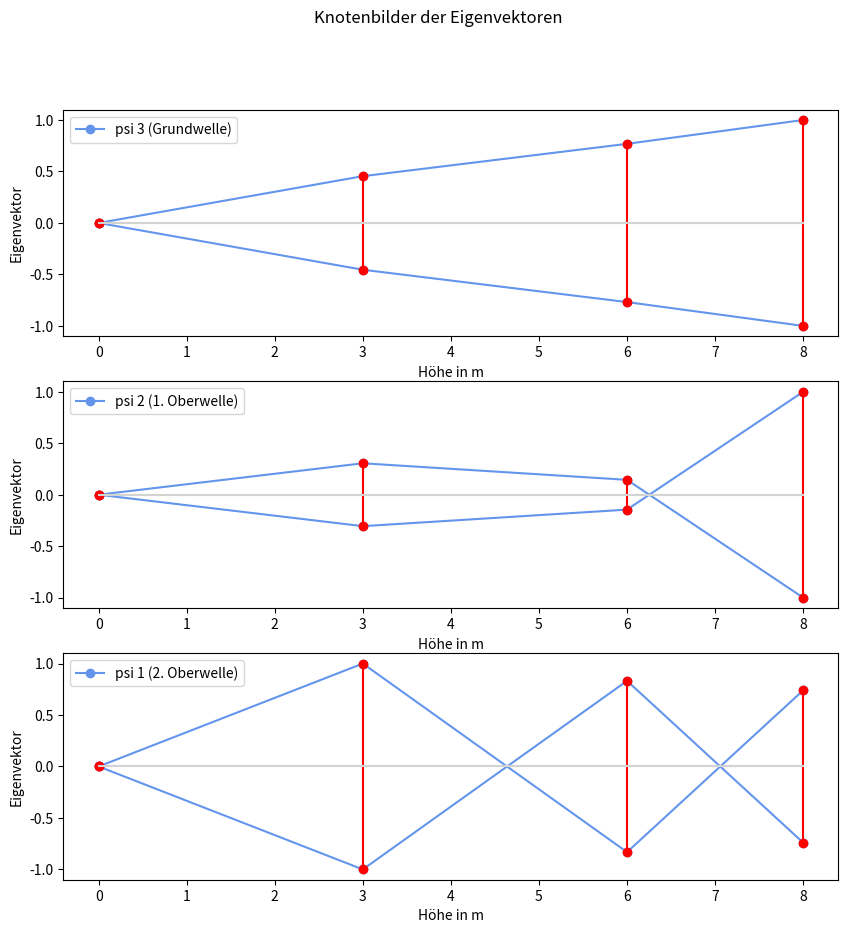
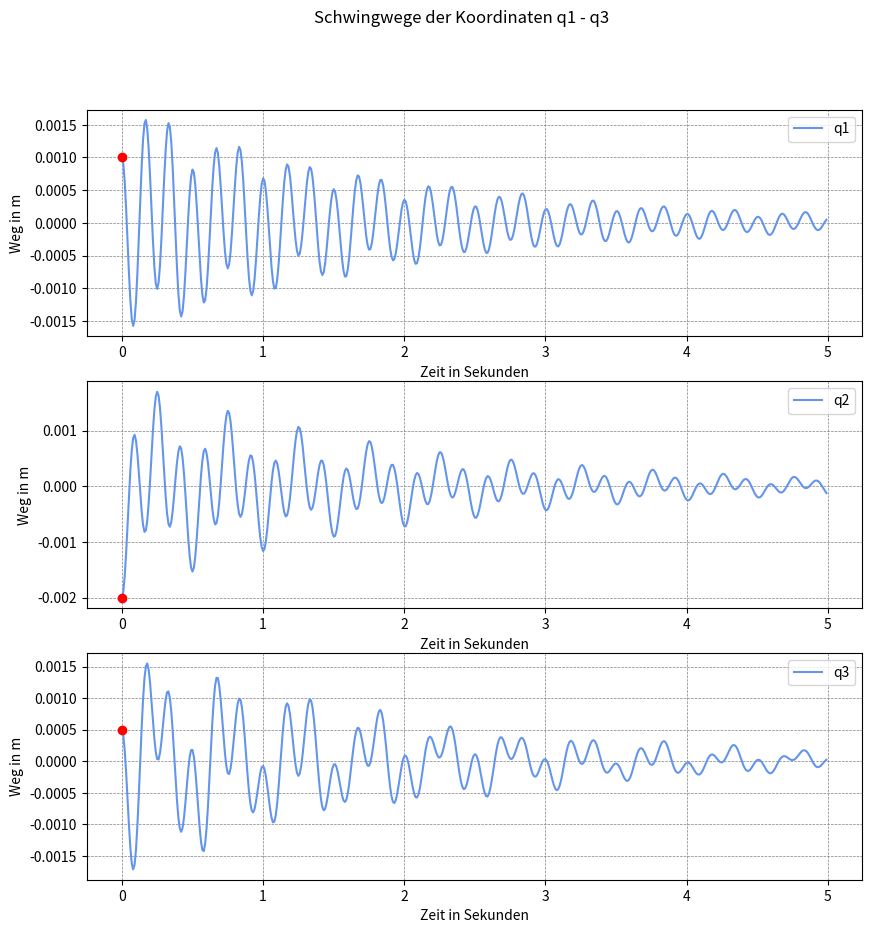
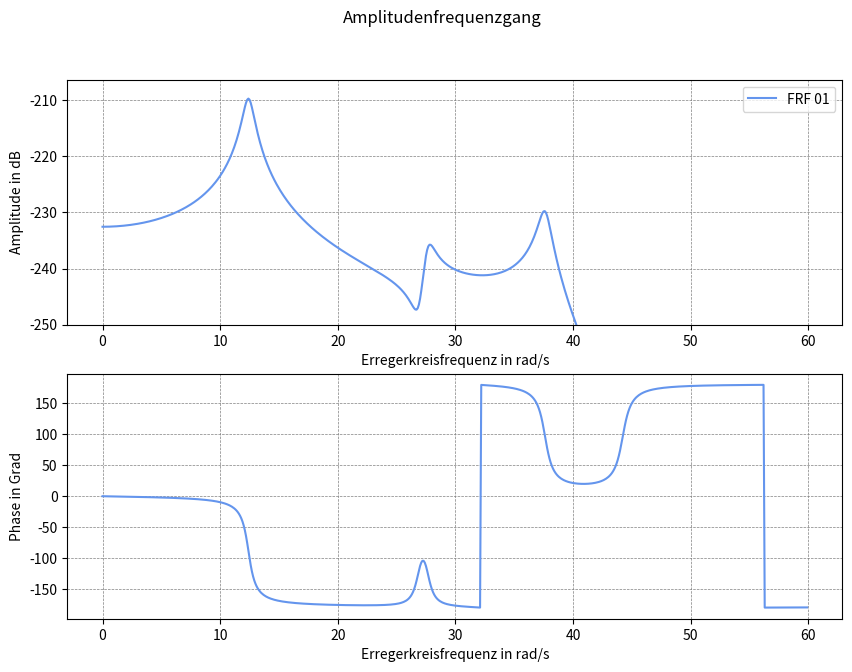

Write the Python code that produced these figures, in order.
#!/usr/bin/env python
# coding: utf-8

# # Experimentelle Modalanalyse (EMA) | Prof. J. Grabow
# ## MDOF (Systeme mit einem Freiheitsgrad f>1) und Rayleigh-Dämpfung
# ### modale Entkopplung

# In[1]:


# -*- coding: utf-8 -*-
"""
Created on Fri Sep  1 19:13:41 2023

Program history
01.09.2023    V. 1.0    Start
09.10.2023    V. 1.1    Anfangsbedingungen
10.10.2023    V  1.2    Lösung des entkoppelten Systems im Zeitbereich
16.11.2023    V  1.3    Frequenzgang

@author: Prof. Jörg Grabow (grabow@amesys.de)
"""
__version__ = '1.3'
__author__ = 'Joe Grabow'

import numpy as np
import matplotlib.pyplot as plt
from matplotlib.widgets import MultiCursor


# ### Hilfsfunktion normiere_matrix(matrix)
# Normiert in einer Matrix in jedem Spaltenvektor den betragsmäßig größten Wert auf eins (Darstellungsnorm).

# In[2]:


def normiere_matrix(matrix):
    """normiert in einer Matrix in jedem Spaltenvektor den betragsmäßig größten
    Wert auf eins"""
    max_abs_werte = np.max(np.abs(matrix), axis=0)
    normierte_matrix = matrix / max_abs_werte
    return normierte_matrix


# ### Hilfsfunktion zur Berechnung des komplexen Frequenzganges

# In[3]:


def frf(ordnung,i,k,omega_e):
    # Estimate the frequency-response functions of the model.
    # erzeuge komplexen Null-Vektor in Länge des Vektors der Erregerfrequenz
    f_vektor = np.zeros(len(omega_e), dtype=complex)
    for n in range(ordnung):
        S_1 = (Residuum[n] * phi[i,n] * phi[k,n]) / \
            ((0+1j) * omega_e - eigenwert_k[n])
        S_2 = (np.conj(Residuum[n]) * phi[i,n] * phi[k,n]) / \
            ((0+1j) * omega_e - np.conj(eigenwert_k[n] ))
        f_vektor = f_vektor + S_1 + S_2
    return f_vektor


# ## Definition der Systemparameter
# Alle Systemparameter wie Massen, Steifigkeiten oder Dämpfungen werden in SI-Einheiten angegeben.

# In[4]:


# Eingabe der Systemmatrizen M,C,K
m1, m2, m3 = (60e3, 60e3, 15e3)
c1, c2, c3 = (30e6, 30e6, 10e6)
k1, k2, k3 = (100, 250, 80)
alpha, beta = 0.9, 1e-4


# ## Definition der Systemmatrizen
# Eingabe der Massenmatrix, Steifigkeitsmatrix und Dämpfungsmatrix
# 
# ### Eingabe der Matrizen und Anfangsbedingungen
# ---
# - *M - Massenmatrix als Array*
# - *C - Steifigkeitsmatrix als Array*
# - *K - Dämfungsmatrix als Array*
# ---
# Bei proportionaler Dämpfung (Rayleigh-Dämpfung): $K = \alpha M + \beta C$.

# In[5]:


M = np.array([[m1, 0, 0],
              [0, m2, 0],
              [0, 0, m3]])
C = np.array([[c1+c2, -c2,   0],
              [-c2, c2+c3, -c3],
              [0, -c3,  c3]])
K = np.array([[k1+k2, -k2,   0],
              [-k2, k2+k3, -k3],
              [0, -k3,  k3]])
# nur bei Rayleigh-Dämpfung
K = alpha*M + beta*C


#  Anfangsbedingungen $q_{o}$ und $v_{0}$

# In[6]:


# Anfangsbedingungen
q_0 = np.array([1e-3, -2e-3, 0.5e-3])  # Anfangsweg in mm
v_0 = np.array([0.5e-3, 1e-3, -0.5e-3])  # Anfangsgeschwindigkeit in mm/s


# ## Berechnungen
# ### Die Systemmatrix A: 
# 
# $A = M^{-1} \cdot C$

# In[7]:


A = np.matmul(np.linalg.inv(M),C)


# ### Das spezielle Eigenwertproblem
# $\left( A - \lambda \cdot E \right) \cdot \psi = 0$ 
# 
# $det \left( A - \lambda E \right) = 0$

# In[8]:


eigenwerte, eigenvektoren = np.linalg.eig(A)

# Sortiere die Eigenwerte und -vektoren nach den Eigenwerten
sort_indices = np.argsort(eigenwerte)[::-1]
sortierte_eigenwerte = eigenwerte[sort_indices]
sortierte_eigenvektoren = eigenvektoren[:, sort_indices]


# Eigenkreisfrequenzen (ungedämpft) sortiert nöch Größe:
# 
# $\omega _0 = \sqrt{ \lambda }$

# In[9]:


wn = np.sqrt(sortierte_eigenwerte)
wn


# zugehörige Eigenvektoren $\psi$ und die Eigenvektormatrix $\Psi$

# In[10]:


sortierte_eigenvektoren


# In[11]:


ordnung = len(wn)


# ### Normierung der Eigenvektoren
# In jedem Eigenvektor wird der betragsmäßig größte Wert immer auf eins normiert.
# 
# normierte Eigenvektoren $\psi_{N}$

# In[12]:


psi = normiere_matrix(sortierte_eigenvektoren)
psi


# ### Die generalisierte Massenmatrix $M_G$
# generalisierte Massenmatrix:
# 
# $M_G = \Psi ^T M \Psi$

# In[13]:


psiT = np.transpose(psi)
MG = np.dot(np.dot(psiT,M),psi)
np.around(MG,2)


# ### Die Modalmatrix $\phi$
# Normierung der Eigenvektoren $\psi \text{  auf  } \phi$
# 
# $\phi ^{(i)} = \frac{\psi ^{(i)}} { \sqrt{{M_G}_{i,i} } }$

# In[14]:


phi = psi/(np.sqrt(np.diag(MG)))


# Modalmatrix $\Phi$

# In[15]:


phi


# Proberechnung
# 
# $\Phi^{T} \cdot M \cdot \Phi = E$

# In[16]:


E = np.dot(np.dot(np.transpose(phi),M),phi)
np.around(E,2)


# ### Die modale Dämpfungsmatrix $K_m$
# $K_m =\Phi^T \cdot K \cdot \Phi$
# 

# In[17]:


Km = np.dot(np.dot(np.transpose(phi),K),phi)
np.around(Km,4)


# ### Die Lehrschen Dämpfungsmaße D
# $D_i = \frac{ {K_m}_{i,i} }{2 \cdot {\omega_0}_i  }$

# In[18]:


D = np.diag(Km) / (2*wn)
D


# ### Eigenkreisfrequenzen (gedämpft) $\omega$
# $\omega = \omega_0 \cdot \sqrt{ 1-D^2 }$
# 

# In[19]:


wd = wn * np.sqrt(1-D*D)
wd


# ### Abklingkonstanten $\delta$ 
# $\delta = D \cdot \omega_0$

# In[20]:


delta = D * wd
delta


# ### Darstellung der Eigenvektoren als Knotenbilder(mode shapes)

# In[21]:


x = np.arange(ordnung+1)
x = np.array([0, 3, 6, 8])  # Orte der darzustellenden Eigenvektoren
psi_1 = psi[:,0]
psi_2 = psi[:,1]
psi_3 = psi[:,2]
nullvektor = np.zeros(1)
y1 = np.insert(psi_1,0,0)
y2 = np.insert(psi_2,0,0)
y3 = np.insert(psi_3,0,0)

# Plot Knotenbild (mode shape)
fig, axs = plt.subplots(3, 1,figsize=(10,10))
fig.suptitle('Knotenbilder der Eigenvektoren')

axs[0].plot(x,y3, 'o-', color='cornflowerblue',label="psi 3 (Grundwelle)")
axs[0].legend(loc=2)
axs[0].set_xlabel('Höhe in m')
axs[0].set_ylabel('Eigenvektor')
axs[0].plot(x, -y3,'o-', color='cornflowerblue')
axs[0].stem(x,y3, linefmt='red', basefmt='lightgray')
axs[0].stem(x,-y3, linefmt='red', basefmt='lightgray')

axs[1].plot(x,y2, 'o-', color='cornflowerblue',label="psi 2 (1. Oberwelle)")
axs[1].legend(loc=2)
axs[1].set_xlabel('Höhe in m')
axs[1].set_ylabel('Eigenvektor')
axs[1].plot(x,-y2,'o-', color='cornflowerblue')
axs[1].stem(x,y2, linefmt='red', basefmt='lightgray')
axs[1].stem(x,-y2, linefmt='red', basefmt='lightgray')

axs[2].plot(x,y1, 'o-', color='cornflowerblue',label="psi 1 (2. Oberwelle)")
axs[2].legend(loc=2)
axs[2].set_xlabel('Höhe in m')
axs[2].set_ylabel('Eigenvektor')
axs[2].plot(x,-y1,'o-', color='cornflowerblue')
axs[2].stem(x,y1, linefmt='red', basefmt='lightgray')
axs[2].stem(x,-y1, linefmt='red', basefmt='lightgray')

plt.show()


# ### Lösung der entkoppelten Gleichungen im Zeitbereich 

# In[22]:


# Lösung im Zeitbereich über modale Entkopplung

# modale Transformation der Anfangsbedingungen
p_0 = np.dot(np.linalg.inv(phi), q_0)  # Anfangsweg im Modalraum
v_0p = np.dot(np.linalg.inv(phi), v_0)  # Anfangsgeschwindigkeit im Modalraum
C_1 = p_0  # modale Integrationskonstante C1
C_2 = (v_0p + delta * C_1) / wd  # modale Integrationskonstante C2

t = np.arange(0, 5, 0.01)  # Zeitreife für Darstellung

# Schwingwege im Modalraum
p_1 = np.exp(-delta[0] * t) * (C_1[0] * np.cos(wn[0] * t) + C_2[0] * np.sin(wn[0] * t))
p_2 = np.exp(-delta[1] * t) * (C_1[1] * np.cos(wn[1] * t) + C_2[1] * np.sin(wn[1] * t))
p_3 = np.exp(-delta[2] * t) * (C_1[2] * np.cos(wn[2] * t) + C_2[2] * np.sin(wn[2] * t))

# Rücktransformation durch Superposition in den realen physikalischen Raum
q_1 = phi[0,0] * p_1 + phi[0,1] * p_2 + phi[0,2] * p_3
q_2 = phi[1,0] * p_1 + phi[1,1] * p_2 + phi[1,2] * p_3
q_3 = phi[2,0] * p_1 + phi[2,1] * p_2 + phi[2,2] * p_3

# Lösungen im Zeitbereich grafisch darstellen
fig, axs = plt.subplots(3, 1,figsize=(10,10))
fig.suptitle('Schwingwege der Koordinaten q1 - q3')

axs[0].plot(t, q_1, '-', color='cornflowerblue',label="q1")
axs[0].legend(loc='upper right')
axs[0].set_xlabel('Zeit in Sekunden')
axs[0].set_ylabel('Weg in m')

axs[1].plot(t, q_2, '-', color='cornflowerblue',label="q2")
axs[1].legend(loc='upper right')
axs[1].set_xlabel('Zeit in Sekunden')
axs[1].set_ylabel('Weg in m')

axs[2].plot(t, q_3, '-', color='cornflowerblue',label="q3")
axs[2].legend(loc='upper right')
axs[2].set_xlabel('Zeit in Sekunden')
axs[2].set_ylabel('Weg in m')

# Zeige ein Gitternetz im Hintergrund an
for ax in axs:
    ax.grid(True, color='gray', linestyle='--', linewidth=0.5)

# Markierung der Anfangswege
axs[0].scatter(0,q_0[0], color='red', zorder=5)
axs[1].scatter(0,q_0[1], color='red', zorder=5)
axs[2].scatter(0,q_0[2], color='red', zorder=5)

plt.show()


# ### Frequenzgangmatrix berechnen und darstellen

# In[23]:


# Frequenzgangmatrix

# Residuum berechnen
Residuum = np.zeros(ordnung, dtype=complex) # erzeuge komplexen Null-Vektor
for i in range(ordnung):
    Residuum[i] = -1j / (2 * wd[i] * M[i, i])

# komplexe Eigenwerte berechnen
eigenwert_k = -delta + 1j * wd

# Erregerkreisfrequenz
omega_e = np.arange(0, 60, 0.1)

# Wahl des Frequenzgangmatrixelementes zur Berechnung und Darstellung
out_frf = 0
in_frf = 1

frequenzgang = frf(ordnung, out_frf, in_frf, omega_e)
amplitude = 20*np.log10(np.abs(frequenzgang))  # Amplitude in dB
phase_radian = np.angle(frequenzgang)
phase_degree = np.degrees(phase_radian)

# Plot Amplitudenfrequenzgang
fig, axs = plt.subplots(2, 1,figsize=(10,7))
fig.suptitle('Amplitudenfrequenzgang')
#axs[0].set_yscale("log")
axs[0].set_xlabel('Erregerkreisfrequenz in rad/s')
axs[0].set_ylabel('Amplitude in dB')
axs[0].plot(omega_e, amplitude, '-', color='cornflowerblue',
            label='FRF '+ str(out_frf) + str(in_frf))
axs[0].set_ylim(-250)
axs[0].legend(loc='upper right')

#axs[1].set_ylim(-180)
axs[1].set_xlabel('Erregerkreisfrequenz in rad/s')
axs[1].set_ylabel('Phase in Grad')
axs[1].plot(omega_e, phase_degree, '-', color='cornflowerblue')

multi = MultiCursor(fig.canvas, (axs[0], axs[1]), color='g', lw=2,
                    horizOn=True, vertOn=True)
# Zeige ein Gitternetz im Hintergrund an
for ax in axs:
    ax.grid(True, color='gray', linestyle='--', linewidth=0.5)

plt.show()

